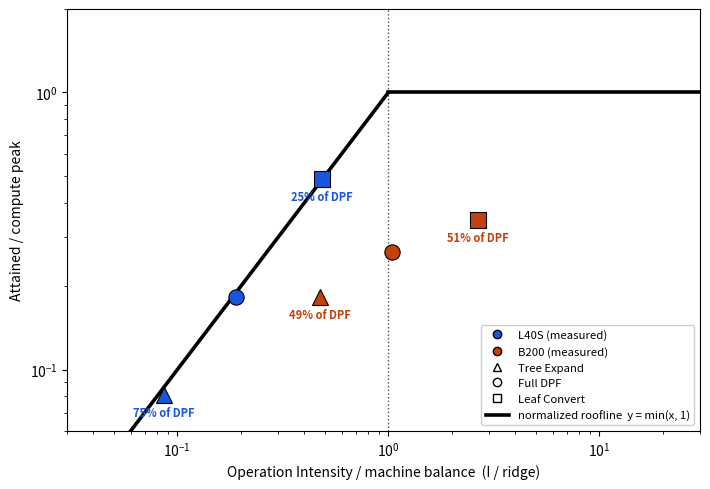

This figure's Python source: (Note: this script raises an exception after producing the figure.)
#!/usr/bin/env python3
"""Normalized roofline (classic shape, ONE roofline for both devices).

Axes are normalized to each device's own hardware:
    x' = I / ridge(dev)      (intensity in units of the machine balance)
    y' = P / peak(dev)       (performance in units of the compute peak)
Every machine's roofline then collapses onto the SAME curve
    y' = min(x', 1)
so the figure has ONE roofline and the device gap on the y-axis disappears
by construction: a kernel that fully uses its machine sits ON the line,
anything below the line is hardware the kernel cannot use.

MEASURED (kernel-only nsys, matched shape n18_B256 = 67.1M leaves):
  L40S: expand 9.240 ms, convert 3.091, full 12.331
  B200: expand 2.526 ms, convert 2.673, full 5.200
Machines: L40S 864 GB/s, 89.5 G ChaCha/s (ridge 0.1035 ChaCha/B)
          B200 7.7 TB/s, 145.4 G ChaCha/s (ridge 0.0189 ChaCha/B)
"""
import os
import matplotlib
matplotlib.use("Agg")
import matplotlib.pyplot as plt

DEV = {"L40S": (864e9, 142 * 64 * 2.52e9 / 256, "#1a56db"),
       "B200": (7.7e12, 37.2e12 / 256, "#c2410c")}
FAM = {"Tree Expand": (1 / 112.0, "^"), "Full DPF": (3 / 152.0, "o"),
       "Leaf Convert": (2 / 40.0, "s")}
LEAVES = 67.108864e6
MS = {"L40S": dict(expand=9.240, conv=3.091),
      "B200": dict(expand=2.526, conv=2.673)}
SHARE = {("L40S", "Tree Expand"): 75, ("L40S", "Leaf Convert"): 25,
         ("B200", "Tree Expand"): 49, ("B200", "Leaf Convert"): 51}

def gblocks(dev, fam):
    t = MS[dev]
    if fam == "Tree Expand":  return LEAVES / t["expand"] / 1e6
    if fam == "Leaf Convert": return 2 * LEAVES / t["conv"] / 1e6
    return 3 * LEAVES / (t["expand"] + t["conv"]) / 1e6

fig, ax = plt.subplots(figsize=(7.2, 5.0))
xs = (3e-2, 30)
# the single normalized roofline: y = min(x, 1)
ax.plot([xs[0], 1], [xs[0], 1], "k-", lw=2.6)
ax.plot([1, xs[1]], [1, 1], "k-", lw=2.6)
ax.axvline(1, color="k", ls=":", lw=1.0, alpha=0.7)

for dev, (bw, pk, c) in DEV.items():
    ridge = pk / bw
    for fam, (I, m) in FAM.items():
        xn = I / ridge
        yn = gblocks(dev, fam) * 1e9 / pk
        ax.plot(xn, yn, m, ms=11, color=c, mec="k", mew=0.8, zorder=5)
        lab = SHARE.get((dev, fam))
        txt = f"{lab}% of DPF" if lab is not None else None
        if txt:
            ax.annotate(txt, xy=(xn, yn), xytext=(0, -15), ha="center",
                        textcoords="offset points", fontsize=8, color=c,
                        weight="bold")

for dev, (_, _, c) in DEV.items():
    ax.plot([], [], "o", color=c, mec="k", label=f"{dev} (measured)")
for fam, (_, m) in FAM.items():
    ax.plot([], [], m, color="w", mec="k", label=fam)
ax.plot([], [], "k-", lw=2.6, label="normalized roofline  y = min(x, 1)")

ax.set_xscale("log"); ax.set_yscale("log")
ax.set_xlim(*xs); ax.set_ylim(6e-2, 2)
ax.set_xlabel("Operation Intensity / machine balance  (I / ridge)")
ax.set_ylabel("Attained / compute peak")
ax.legend(loc="lower right", fontsize=8.2, framealpha=0.95)
fig.tight_layout()

outdir = os.path.join(os.path.dirname(os.path.dirname(os.path.abspath(__file__))),
                      "docs", "figures")
os.makedirs(outdir, exist_ok=True)
for ext in ("pdf", "png"):
    fig.savefig(os.path.join(outdir, "dpf_roofline_normalized." + ext), dpi=220)
print("wrote", os.path.join(outdir, "dpf_roofline_normalized.{pdf,png}"))
for dev, (bw, pk, _c) in DEV.items():
    ridge = pk / bw
    for fam, (I, _m) in FAM.items():
        xn, yn = I / ridge, gblocks(dev, fam) * 1e9 / pk
        roof = min(xn, 1)
        print(f"{dev} {fam:13s} x'={xn:5.2f}  y'={yn:5.3f}  ({100*yn/roof:5.1f}% of roof)")
